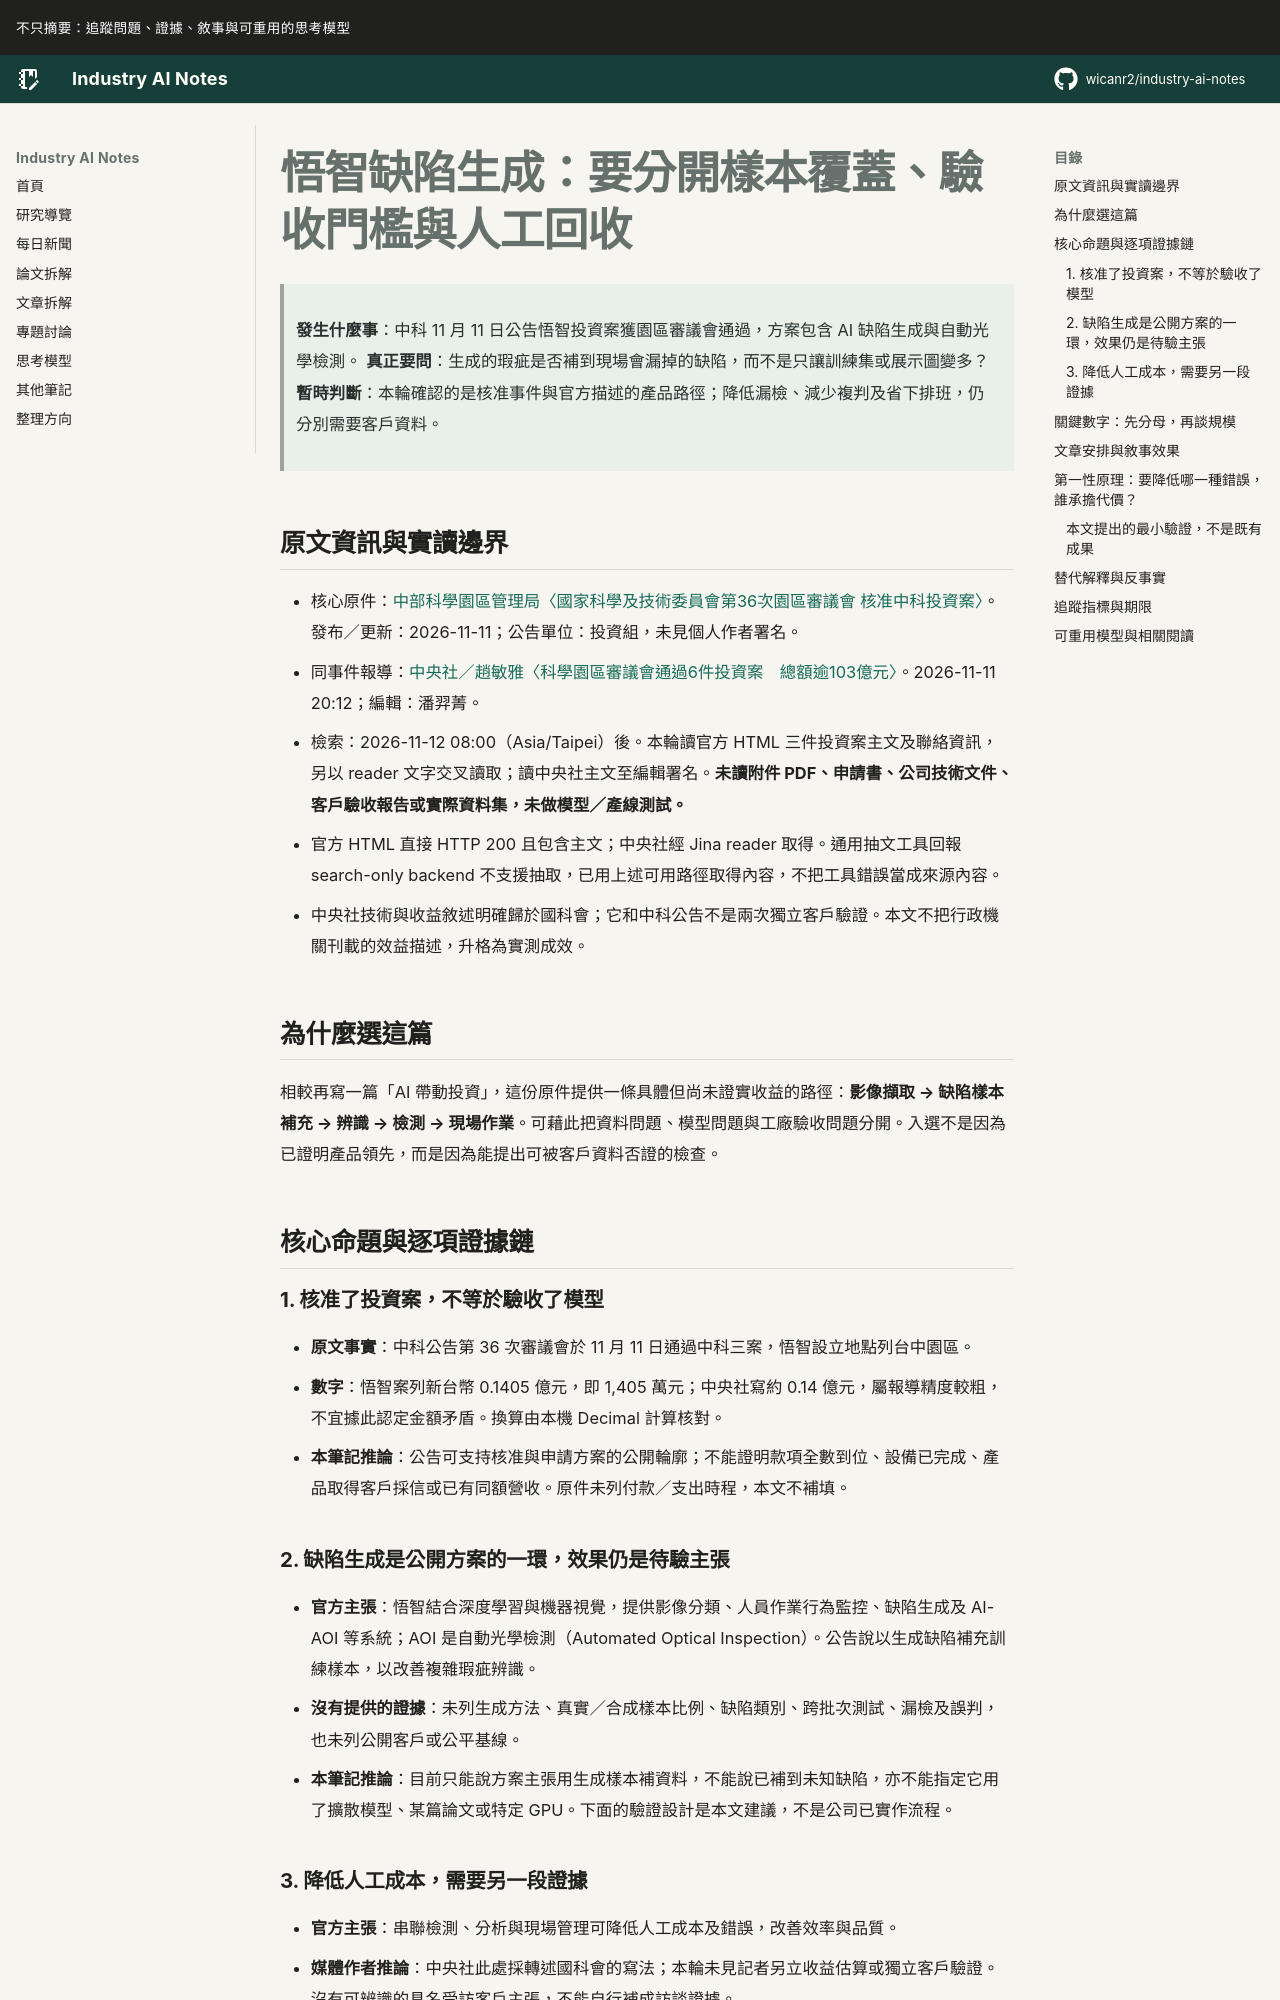

repository: wicanr2/industry-ai-notes · page: 新聞拆解/2026/2026-11-12/01-悟智缺陷生成要分開樣本覆蓋驗收門檻與人工回收/index.html · generator: mkdocs

# 悟智缺陷生成：要分開樣本覆蓋、驗收門檻與人工回收

> **發生什麼事**：中科 11 月 11 日公告悟智投資案獲園區審議會通過，方案包含 AI 缺陷生成與自動光學檢測。
> **真正要問**：生成的瑕疵是否補到現場會漏掉的缺陷，而不是只讓訓練集或展示圖變多？
> **暫時判斷**：本輪確認的是核准事件與官方描述的產品路徑；降低漏檢、減少複判及省下排班，仍分別需要客戶資料。

## 原文資訊與實讀邊界

- 核心原件：[中部科學園區管理局〈國家科學及技術委員會第36次園區審議會 核准中科投資案〉](https://www.ctsp.gov.tw/chinese/01-News/01-online_view.aspx?fr=1000&no=645&sn=16756&v=1)。發布／更新：2026-11-11；公告單位：投資組，未見個人作者署名。
- 同事件報導：[中央社／趙敏雅〈科學園區審議會通過6件投資案　總額逾103億元〉](https://www.cna.com.tw/news/afe/202611110315.aspx)。2026-11-11 20:12；編輯：潘羿菁。
- 檢索：2026-11-12 08:00（Asia/Taipei）後。本輪讀官方 HTML 三件投資案主文及聯絡資訊，另以 reader 文字交叉讀取；讀中央社主文至編輯署名。**未讀附件 PDF、申請書、公司技術文件、客戶驗收報告或實際資料集，未做模型／產線測試。**
- 官方 HTML 直接 HTTP 200 且包含主文；中央社經 Jina reader 取得。通用抽文工具回報 search-only backend 不支援抽取，已用上述可用路徑取得內容，不把工具錯誤當成來源內容。
- 中央社技術與收益敘述明確歸於國科會；它和中科公告不是兩次獨立客戶驗證。本文不把行政機關刊載的效益描述，升格為實測成效。

## 為什麼選這篇

相較再寫一篇「AI 帶動投資」，這份原件提供一條具體但尚未證實收益的路徑：**影像擷取 → 缺陷樣本補充 → 辨識 → 檢測 → 現場作業**。可藉此把資料問題、模型問題與工廠驗收問題分開。入選不是因為已證明產品領先，而是因為能提出可被客戶資料否證的檢查。

## 核心命題與逐項證據鏈

### 1. 核准了投資案，不等於驗收了模型

- **原文事實**：中科公告第 36 次審議會於 11 月 11 日通過中科三案，悟智設立地點列台中園區。
- **數字**：悟智案列新台幣 0.1405 億元，即 1,405 萬元；中央社寫約 0.14 億元，屬報導精度較粗，不宜據此認定金額矛盾。換算由本機 Decimal 計算核對。
- **本筆記推論**：公告可支持核准與申請方案的公開輪廓；不能證明款項全數到位、設備已完成、產品取得客戶採信或已有同額營收。原件未列付款／支出時程，本文不補填。

### 2. 缺陷生成是公開方案的一環，效果仍是待驗主張

- **官方主張**：悟智結合深度學習與機器視覺，提供影像分類、人員作業行為監控、缺陷生成及 AI-AOI 等系統；AOI 是自動光學檢測（Automated Optical Inspection）。公告說以生成缺陷補充訓練樣本，以改善複雜瑕疵辨識。
- **沒有提供的證據**：未列生成方法、真實／合成樣本比例、缺陷類別、跨批次測試、漏檢及誤判，也未列公開客戶或公平基線。
- **本筆記推論**：目前只能說方案主張用生成樣本補資料，不能說已補到未知缺陷，亦不能指定它用了擴散模型、某篇論文或特定 GPU。下面的驗證設計是本文建議，不是公司已實作流程。
